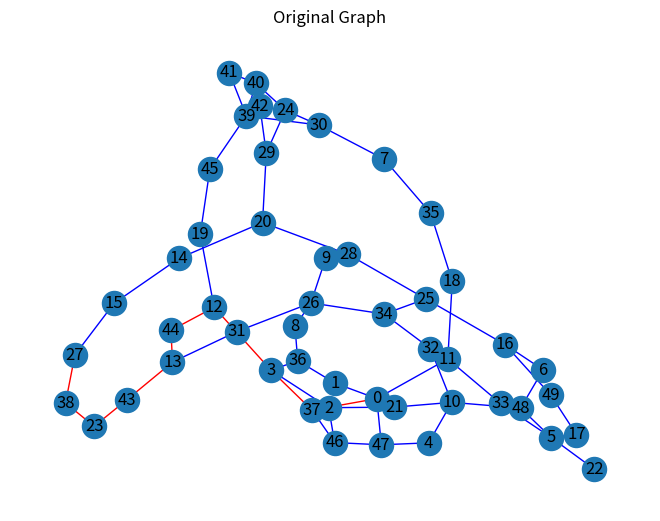
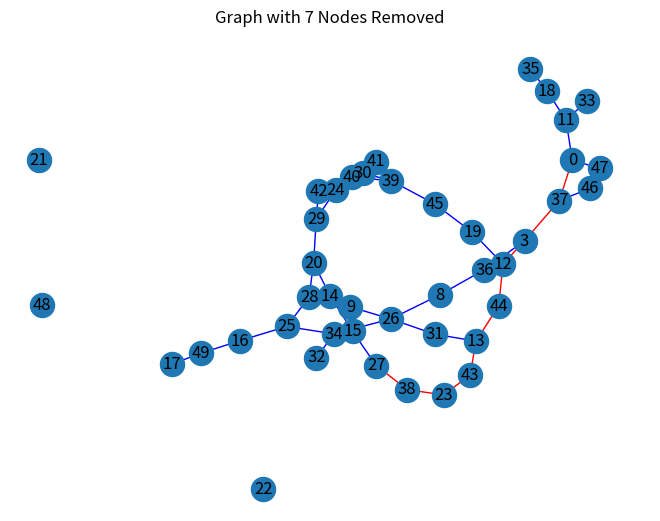

These charts were generated, in order, by the following Python code:
import numpy as np 
import matplotlib.pyplot as plt
import networkx as nx
import random


def Dijkstra(graph, root, dest):
    try:
        return nx.dijkstra_path(graph, root, dest)
    except nx.NodeNotFound:
        return None
    except nx.NetworkXNoPath:
        return None

# Adjacency matrix 0  1  2  3  4  5  6  7  8  9 10 11 12 13 14 15 16 17 18 19 20 21 22 23 24 25 26 27 28 29 30 31 32 33 34 35 36 37 38 39 40 41 42 43 44 45 46 47 48 49
nparr = np.array([[0, 1, 0, 0, 0, 0, 0, 0, 0, 0, 0, 1, 0, 0, 0, 0, 0, 0, 0, 0, 0, 0, 0, 0, 0, 0, 0, 0, 0, 0, 0, 0, 0, 0, 0, 0, 0, 1, 0, 0, 0, 0, 0, 0, 0, 0, 0, 1, 0, 0], # 0
                  [1, 0, 0, 0, 0, 0, 0, 0, 0, 0, 0, 0, 0, 0, 0, 0, 0, 0, 0, 0, 0, 0, 0, 0, 0, 0, 0, 0, 0, 0, 0, 0, 0, 0, 0, 0, 1, 0, 0, 0, 0, 0, 0, 0, 0, 0, 0, 0, 0, 0], # 1
                  [0, 0, 0, 1, 0, 0, 0, 0, 0, 0, 0, 0, 0, 0, 0, 0, 0, 0, 0, 0, 0, 1, 0, 0, 0, 0, 0, 0, 0, 0, 0, 0, 0, 0, 0, 0, 0, 0, 0, 0, 0, 0, 0, 0, 0, 0, 1, 0, 0, 0], # 2
                  [0, 0, 1, 0, 0, 0, 0, 0, 0, 0, 0, 0, 1, 0, 0, 0, 0, 0, 0, 0, 0, 0, 0, 0, 0, 0, 0, 0, 0, 0, 0, 0, 0, 0, 0, 0, 1, 1, 0, 0, 0, 0, 0, 0, 0, 0, 0, 0, 0, 0], # 3
                  [0, 0, 0, 0, 0, 0, 0, 0, 0, 0, 1, 0, 0, 0, 0, 0, 0, 0, 0, 0, 0, 0, 0, 0, 0, 0, 0, 0, 0, 0, 0, 0, 0, 0, 0, 0, 0, 0, 0, 0, 0, 0, 0, 0, 0, 0, 0, 1, 0, 0], # 4
                  [0, 0, 0, 0, 0, 0, 0, 0, 0, 0, 0, 0, 0, 0, 0, 0, 0, 1, 0, 0, 0, 0, 1, 0, 0, 0, 0, 0, 0, 0, 0, 0, 0, 1, 0, 0, 0, 0, 0, 0, 0, 0, 0, 0, 0, 0, 0, 0, 1, 0], # 5
                  [0, 0, 0, 0, 0, 0, 0, 0, 0, 0, 0, 0, 0, 0, 0, 0, 1, 0, 0, 0, 0, 0, 0, 0, 0, 0, 0, 0, 0, 0, 0, 0, 0, 0, 0, 0, 0, 0, 0, 0, 0, 0, 0, 0, 0, 0, 0, 0, 1, 0], # 6
                  [0, 0, 0, 0, 0, 0, 0, 0, 0, 0, 0, 0, 0, 0, 0, 0, 0, 0, 0, 0, 0, 0, 0, 0, 0, 0, 0, 0, 0, 0, 1, 0, 0, 0, 0, 1, 0, 0, 0, 0, 0, 0, 0, 0, 0, 0, 0, 0, 0, 0], # 7
                  [0, 0, 0, 0, 0, 0, 0, 0, 0, 0, 0, 0, 0, 0, 0, 0, 0, 0, 0, 0, 0, 0, 0, 0, 0, 0, 1, 0, 0, 0, 0, 0, 0, 0, 0, 0, 1, 0, 0, 0, 0, 0, 0, 0, 0, 0, 0, 0, 0, 0], # 8
                  [0, 0, 0, 0, 0, 0, 0, 0, 0, 0, 0, 0, 0, 0, 0, 0, 0, 0, 0, 0, 0, 0, 0, 0, 0, 0, 1, 0, 1, 0, 0, 0, 0, 0, 0, 0, 0, 0, 0, 0, 0, 0, 0, 0, 0, 0, 0, 0, 0, 0], # 9
                  [0, 0, 0, 0, 1, 0, 0, 0, 0, 0, 0, 0, 0, 0, 0, 0, 0, 0, 0, 0, 0, 1, 0, 0, 0, 0, 0, 0, 0, 0, 0, 0, 1, 0, 0, 0, 0, 0, 0, 0, 0, 0, 0, 0, 0, 0, 0, 0, 1, 0], # 10
                  [1, 0, 0, 0, 0, 0, 0, 0, 0, 0, 0, 0, 0, 0, 0, 0, 0, 0, 1, 0, 0, 0, 0, 0, 0, 0, 0, 0, 0, 0, 0, 0, 0, 1, 0, 0, 0, 0, 0, 0, 0, 0, 0, 0, 0, 0, 0, 0, 0, 0], # 11
                  [0, 0, 0, 1, 0, 0, 0, 0, 0, 0, 0, 0, 0, 0, 0, 0, 0, 0, 0, 1, 0, 0, 0, 0, 0, 0, 0, 0, 0, 0, 0, 0, 0, 0, 0, 0, 0, 0, 0, 0, 0, 0, 0, 0, 1, 0, 0, 0, 0, 0], # 12
                  [0, 0, 0, 0, 0, 0, 0, 0, 0, 0, 0, 0, 0, 0, 0, 0, 0, 0, 0, 0, 0, 0, 0, 0, 0, 0, 0, 0, 0, 0, 0, 1, 0, 0, 0, 0, 0, 0, 0, 0, 0, 0, 0, 1, 1, 0, 0, 0, 0, 0], # 13
                  [0, 0, 0, 0, 0, 0, 0, 0, 0, 0, 0, 0, 0, 0, 0, 1, 0, 0, 0, 0, 1, 0, 0, 0, 0, 0, 0, 0, 0, 0, 0, 0, 0, 0, 0, 0, 0, 0, 0, 0, 0, 0, 0, 0, 0, 0, 0, 0, 0, 0], # 14
                  [0, 0, 0, 0, 0, 0, 0, 0, 0, 0, 0, 0, 0, 0, 1, 0, 0, 0, 0, 0, 0, 0, 0, 0, 0, 0, 0, 1, 0, 0, 0, 0, 0, 0, 0, 0, 0, 0, 0, 0, 0, 0, 0, 0, 0, 0, 0, 0, 0, 0], # 15
                  [0, 0, 0, 0, 0, 0, 1, 0, 0, 0, 0, 0, 0, 0, 0, 0, 0, 0, 0, 0, 0, 0, 0, 0, 0, 1, 0, 0, 0, 0, 0, 0, 0, 0, 0, 0, 0, 0, 0, 0, 0, 0, 0, 0, 0, 0, 0, 0, 0, 1], # 16
                  [0, 0, 0, 0, 0, 1, 0, 0, 0, 0, 0, 0, 0, 0, 0, 0, 0, 0, 0, 0, 0, 0, 0, 0, 0, 0, 0, 0, 0, 0, 0, 0, 0, 0, 0, 0, 0, 0, 0, 0, 0, 0, 0, 0, 0, 0, 0, 0, 0, 1], # 17
                  [0, 0, 0, 0, 0, 0, 0, 0, 0, 0, 0, 1, 0, 0, 0, 0, 0, 0, 0, 0, 0, 0, 0, 0, 0, 0, 0, 0, 0, 0, 0, 0, 0, 0, 0, 1, 0, 0, 0, 0, 0, 0, 0, 0, 0, 0, 0, 0, 0, 0], # 18
                  [0, 0, 0, 0, 0, 0, 0, 0, 0, 0, 0, 0, 1, 0, 0, 0, 0, 0, 0, 0, 0, 0, 0, 0, 0, 0, 0, 0, 0, 0, 0, 0, 0, 0, 0, 0, 0, 0, 0, 0, 0, 0, 0, 0, 0, 1, 0, 0, 0, 0], # 19
                  [0, 0, 0, 0, 0, 0, 0, 0, 0, 0, 0, 0, 0, 0, 1, 0, 0, 0, 0, 0, 0, 0, 0, 0, 0, 0, 0, 0, 1, 1, 0, 0, 0, 0, 0, 0, 0, 0, 0, 0, 0, 0, 0, 0, 0, 0, 0, 0, 0, 0], # 20
                  [0, 0, 1, 0, 0, 0, 0, 0, 0, 0, 1, 0, 0, 0, 0, 0, 0, 0, 0, 0, 0, 0, 0, 0, 0, 0, 0, 0, 0, 0, 0, 0, 0, 0, 0, 0, 0, 0, 0, 0, 0, 0, 0, 0, 0, 0, 0, 0, 0, 0], # 21
                  [0, 0, 0, 0, 0, 1, 0, 0, 0, 0, 0, 0, 0, 0, 0, 0, 0, 0, 0, 0, 0, 0, 0, 0, 0, 0, 0, 0, 0, 0, 0, 0, 0, 0, 0, 0, 0, 0, 0, 0, 0, 0, 0, 0, 0, 0, 0, 0, 0, 0], # 22
                  [0, 0, 0, 0, 0, 0, 0, 0, 0, 0, 0, 0, 0, 0, 0, 0, 0, 0, 0, 0, 0, 0, 0, 0, 0, 0, 0, 0, 0, 0, 0, 0, 0, 0, 0, 0, 0, 0, 1, 0, 0, 0, 0, 1, 0, 0, 0, 0, 0, 0], # 23
                  [0, 0, 0, 0, 0, 0, 0, 0, 0, 0, 0, 0, 0, 0, 0, 0, 0, 0, 0, 0, 0, 0, 0, 0, 0, 0, 0, 0, 0, 1, 1, 0, 0, 0, 0, 0, 0, 0, 0, 0, 1, 0, 0, 0, 0, 0, 0, 0, 0, 0], # 24
                  [0, 0, 0, 0, 0, 0, 0, 0, 0, 0, 0, 0, 0, 0, 0, 0, 1, 0, 0, 0, 0, 0, 0, 0, 0, 0, 0, 0, 1, 0, 0, 0, 0, 0, 1, 0, 0, 0, 0, 0, 0, 0, 0, 0, 0, 0, 0, 0, 0, 0], # 25
                  [0, 0, 0, 0, 0, 0, 0, 0, 1, 1, 0, 0, 0, 0, 0, 0, 0, 0, 0, 0, 0, 0, 0, 0, 0, 0, 0, 0, 0, 0, 0, 1, 0, 0, 1, 0, 0, 0, 0, 0, 0, 0, 0, 0, 0, 0, 0, 0, 0, 0], # 26
                  [0, 0, 0, 0, 0, 0, 0, 0, 0, 0, 0, 0, 0, 0, 0, 1, 0, 0, 0, 0, 0, 0, 0, 0, 0, 0, 0, 0, 0, 0, 0, 0, 0, 0, 0, 0, 0, 0, 1, 0, 0, 0, 0, 0, 0, 0, 0, 0, 0, 0], # 27
                  [0, 0, 0, 0, 0, 0, 0, 0, 0, 1, 0, 0, 0, 0, 0, 0, 0, 0, 0, 0, 1, 0, 0, 0, 0, 1, 0, 0, 0, 0, 0, 0, 0, 0, 0, 0, 0, 0, 0, 0, 0, 0, 0, 0, 0, 0, 0, 0, 0, 0], # 28
                  [0, 0, 0, 0, 0, 0, 0, 0, 0, 0, 0, 0, 0, 0, 0, 0, 0, 0, 0, 0, 1, 0, 0, 0, 1, 0, 0, 0, 0, 0, 0, 0, 0, 0, 0, 0, 0, 0, 0, 0, 0, 0, 1, 0, 0, 0, 0, 0, 0, 0], # 29
                  [0, 0, 0, 0, 0, 0, 0, 1, 0, 0, 0, 0, 0, 0, 0, 0, 0, 0, 0, 0, 0, 0, 0, 0, 1, 0, 0, 0, 0, 0, 0, 0, 0, 0, 0, 0, 0, 0, 0, 1, 0, 0, 0, 0, 0, 0, 0, 0, 0, 0], # 30
                  [0, 0, 0, 0, 0, 0, 0, 0, 0, 0, 0, 0, 0, 1, 0, 0, 0, 0, 0, 0, 0, 0, 0, 0, 0, 0, 1, 0, 0, 0, 0, 0, 0, 0, 0, 0, 0, 0, 0, 0, 0, 0, 0, 0, 0, 0, 0, 0, 0, 0], # 31
                  [0, 0, 0, 0, 0, 0, 0, 0, 0, 0, 1, 0, 0, 0, 0, 0, 0, 0, 0, 0, 0, 0, 0, 0, 0, 0, 0, 0, 0, 0, 0, 0, 0, 0, 1, 0, 0, 0, 0, 0, 0, 0, 0, 0, 0, 0, 0, 0, 0, 0], # 32
                  [0, 0, 0, 0, 0, 1, 0, 0, 0, 0, 0, 1, 0, 0, 0, 0, 0, 0, 0, 0, 0, 0, 0, 0, 0, 0, 0, 0, 0, 0, 0, 0, 0, 0, 0, 0, 0, 0, 0, 0, 0, 0, 0, 0, 0, 0, 0, 0, 0, 0], # 33
                  [0, 0, 0, 0, 0, 0, 0, 0, 0, 0, 0, 0, 0, 0, 0, 0, 0, 0, 0, 0, 0, 0, 0, 0, 0, 1, 1, 0, 0, 0, 0, 0, 1, 0, 0, 0, 0, 0, 0, 0, 0, 0, 0, 0, 0, 0, 0, 0, 0, 0], # 34
                  [0, 0, 0, 0, 0, 0, 0, 1, 0, 0, 0, 0, 0, 0, 0, 0, 0, 0, 1, 0, 0, 0, 0, 0, 0, 0, 0, 0, 0, 0, 0, 0, 0, 0, 0, 0, 0, 0, 0, 0, 0, 0, 0, 0, 0, 0, 0, 0, 0, 0], # 35
                  [0, 1, 0, 1, 0, 0, 0, 0, 1, 0, 0, 0, 0, 0, 0, 0, 0, 0, 0, 0, 0, 0, 0, 0, 0, 0, 0, 0, 0, 0, 0, 0, 0, 0, 0, 0, 0, 0, 0, 0, 0, 0, 0, 0, 0, 0, 0, 0, 0, 0], # 36
                  [1, 0, 0, 1, 0, 0, 0, 0, 0, 0, 0, 0, 0, 0, 0, 0, 0, 0, 0, 0, 0, 0, 0, 0, 0, 0, 0, 0, 0, 0, 0, 0, 0, 0, 0, 0, 0, 0, 0, 0, 0, 0, 0, 0, 0, 0, 1, 0, 0, 0], # 37
                  [0, 0, 0, 0, 0, 0, 0, 0, 0, 0, 0, 0, 0, 0, 0, 0, 0, 0, 0, 0, 0, 0, 0, 1, 0, 0, 0, 1, 0, 0, 0, 0, 0, 0, 0, 0, 0, 0, 0, 0, 0, 0, 0, 0, 0, 0, 0, 0, 0, 0], # 38
                  [0, 0, 0, 0, 0, 0, 0, 0, 0, 0, 0, 0, 0, 0, 0, 0, 0, 0, 0, 0, 0, 0, 0, 0, 0, 0, 0, 0, 0, 0, 1, 0, 0, 0, 0, 0, 0, 0, 0, 0, 1, 1, 0, 0, 0, 0, 0, 0, 0, 0], # 39
                  [0, 0, 0, 0, 0, 0, 0, 0, 0, 0, 0, 0, 0, 0, 0, 0, 0, 0, 0, 0, 0, 0, 0, 0, 1, 0, 0, 0, 0, 0, 0, 0, 0, 0, 0, 0, 0, 0, 0, 1, 0, 1, 1, 0, 0, 0, 0, 0, 0, 0], # 40
                  [0, 0, 0, 0, 0, 0, 0, 0, 0, 0, 0, 0, 0, 0, 0, 0, 0, 0, 0, 0, 0, 0, 0, 0, 0, 0, 0, 0, 0, 0, 0, 0, 0, 0, 0, 0, 0, 0, 0, 1, 1, 0, 0, 0, 0, 0, 0, 0, 0, 0], # 41
                  [0, 0, 0, 0, 0, 0, 0, 0, 0, 0, 0, 0, 0, 0, 0, 0, 0, 0, 0, 0, 0, 0, 0, 0, 0, 0, 0, 0, 0, 1, 0, 0, 0, 0, 0, 0, 0, 0, 0, 0, 1, 0, 0, 0, 0, 0, 0, 0, 0, 0], # 42
                  [0, 0, 0, 0, 0, 0, 0, 0, 0, 0, 0, 0, 0, 1, 0, 0, 0, 0, 0, 0, 0, 0, 0, 1, 0, 0, 0, 0, 0, 0, 0, 0, 0, 0, 0, 0, 0, 0, 0, 0, 0, 0, 0, 0, 0, 0, 0, 0, 0, 0], # 43
                  [0, 0, 0, 0, 0, 0, 0, 0, 0, 0, 0, 0, 1, 1, 0, 0, 0, 0, 0, 0, 0, 0, 0, 0, 0, 0, 0, 0, 0, 0, 0, 0, 0, 0, 0, 0, 0, 0, 0, 0, 0, 0, 0, 0, 0, 0, 0, 0, 0, 0], # 44
                  [0, 0, 0, 0, 0, 0, 0, 0, 0, 0, 0, 0, 0, 0, 0, 0, 0, 0, 0, 1, 0, 0, 0, 0, 0, 0, 0, 0, 0, 0, 0, 0, 0, 0, 0, 0, 0, 0, 0, 1, 0, 0, 0, 0, 0, 0, 0, 0, 0, 0], # 45
                  [0, 0, 1, 0, 0, 0, 0, 0, 0, 0, 0, 0, 0, 0, 0, 0, 0, 0, 0, 0, 0, 0, 0, 0, 0, 0, 0, 0, 0, 0, 0, 0, 0, 0, 0, 0, 0, 1, 0, 0, 0, 0, 0, 0, 0, 0, 0, 1, 0, 0], # 46
                  [1, 0, 0, 0, 1, 0, 0, 0, 0, 0, 0, 0, 0, 0, 0, 0, 0, 0, 0, 0, 0, 0, 0, 0, 0, 0, 0, 0, 0, 0, 0, 0, 0, 0, 0, 0, 0, 0, 0, 0, 0, 0, 0, 0, 0, 0, 1, 0, 0, 0], # 47
                  [0, 0, 0, 0, 0, 1, 1, 0, 0, 0, 1, 0, 0, 0, 0, 0, 0, 0, 0, 0, 0, 0, 0, 0, 0, 0, 0, 0, 0, 0, 0, 0, 0, 0, 0, 0, 0, 0, 0, 0, 0, 0, 0, 0, 0, 0, 0, 0, 0, 0], # 48
                  [0, 0, 0, 0, 0, 0, 0, 0, 0, 0, 0, 0, 0, 0, 0, 0, 1, 1, 0, 0, 0, 0, 0, 0, 0, 0, 0, 0, 0, 0, 0, 0, 0, 0, 0, 0, 0, 0, 0, 0, 0, 0, 0, 0, 0, 0, 0, 0, 0, 0]  # 49
                ])
# Adjacency matrix 0  1  2  3  4  5  6  7  8  9 10 11 12 13 14 15 16 17 18 19 20 21 22 23 24 25 26 27 28 29 30 31 32 33 34 35 36 37 38 39 40 41 42 43 44 45 46 47 48 49

# Convert adjacency matrix to graph
graph = nx.from_numpy_array(nparr)

# Create separate copies for failures
graph_5_down = graph.copy()
graph_7_down = graph.copy()

# Remove 5 nodes randomly
nodes_to_remove_5 = random.sample(range(20), 5)
for node in nodes_to_remove_5:
    graph_5_down.remove_node(node)

# Remove 7 nodes randomly
nodes_to_remove_7 = random.sample(range(20), 7)
for node in nodes_to_remove_7:
    graph_7_down.remove_node(node)

# Helper function to check shortest path and visualize
def visualize_path(graph, title):
    if 0 in graph.nodes and 19 in graph.nodes:
        shortestPathNodes = Dijkstra(graph, 0, 27)
        if shortestPathNodes:
            print(f"{title} Shortest path: {shortestPathNodes}")
            shortestPathEdges = tuple(zip(shortestPathNodes[:-1], shortestPathNodes[1:]))
            edge_colors = ['r' if edge in shortestPathEdges or (edge[1], edge[0]) in shortestPathEdges else 'b' for edge in graph.edges]
            nx.draw(graph, pos=nx.spring_layout(graph), with_labels=True, edge_color=edge_colors)
            plt.title(title)
            plt.show()
        else:
            print(f"{title}: No path exists between 0 and 19.")
    else:
        print(f"{title}: Node 0 or 19 not in graph.")

# Visualize the results
visualize_path(graph, "Original Graph")
visualize_path(graph_5_down, "Graph with 5 Nodes Removed")
visualize_path(graph_7_down, "Graph with 7 Nodes Removed")
